Run: headless pygame with SDL's dummy video driver; simulated clock (each Clock.tick advances the game by its frame time, no real sleeping); random seed 0; keys injected as events and as key.get_pressed() state; no mouse input.
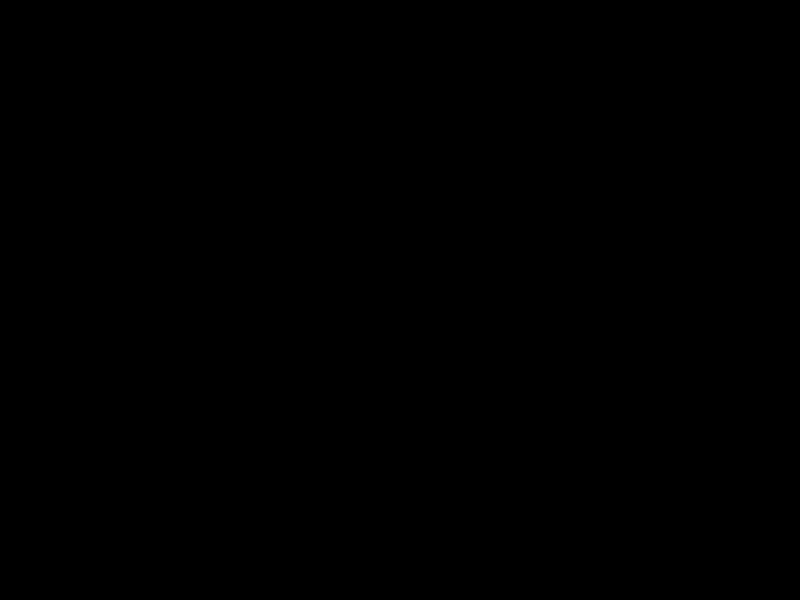
Frame 1 of 4 · flips 1–60 · no input
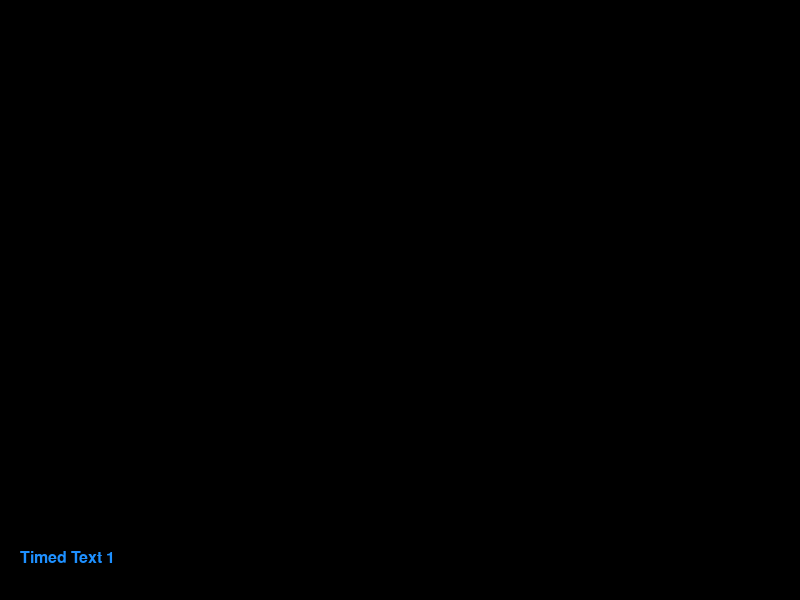
Frame 2 of 4 · flips 61–180 · tapped SPACE, RETURN · held RIGHT (→), D
Frame 3 of 4 · flips 181–300 · held DOWN (↓), S · screen same as frame 1, image omitted
Frame 4 of 4 · flips 301–420 · held LEFT (←), A, UP (↑), W · screen unchanged from frame 3, image omitted

The pygame program that drew these frames:

import itertools
import pygame
import os

class Scene:
    def on_draw(self, surface): pass
    def on_update(self, delta): pass
    def on_event(self, event): pass

class Manager:
    @classmethod
    def create(cls, title, width, height, center=False):
        if center:
            os.environ['SDL_VIDEO_CENTERED'] = '1'

        # Basic pygame setup
        pygame.display.set_caption(title)
        cls.surface = pygame.display.set_mode((width, height))
        cls.rect = cls.surface.get_rect()
        cls.clock = pygame.time.Clock()
        cls.running = False
        cls.delta = 0
        cls.fps = 60

        cls.scene = Scene()

    @classmethod
    def mainloop(cls):
        cls.running = True
        while cls.running:
            for event in pygame.event.get():
                cls.scene.on_event(event)

            cls.scene.on_update(cls.delta)
            cls.scene.on_draw(cls.surface)

            pygame.display.flip()
            cls.delta = cls.clock.tick(cls.fps)

class TextTimed:
    def __init__(self, font, text, foreground, position, timed=3000, anchor="topleft"):
        self.image = font.render(text, 1, foreground)
        self.rect = self.image.get_rect()
        setattr(self.rect, anchor, position)
        self.timed = timed

    def draw(self, surface):
        if self.timed > 0:
            surface.blit(self.image, self.rect)

    def update(self, delta):
        self.timed -= delta

class Example(Scene):
    def __init__(self):
        self.font = pygame.font.Font(None, 24)
        self.timed_text = []
        self.count = itertools.count(1, 1)

    def position_text(self):
        y = itertools.count(Manager.rect.bottom - 50, -30)
        for text in self.timed_text[::-1]:
            text.rect.y = next(y)

    def on_draw(self, surface):
        surface.fill(pygame.Color("black"))
        for text in self.timed_text:
            text.draw(surface)

    def on_update(self, delta):
        timed_text = []
        for text in self.timed_text:
            text.update(delta)
            if text.timed > 0:
                timed_text.append(text)

        self.timed_text = timed_text
        self.position_text()

    def on_event(self, event):
        if event.type == pygame.QUIT:
            Manager.running = False
        elif event.type == pygame.KEYDOWN:
            if event.key == pygame.K_SPACE:
                text = "Timed Text {}".format(next(self.count))
                color = pygame.Color("dodgerblue")
                timed = TextTimed(self.font, text, color, (20, 0))
                self.timed_text.append(timed)
                self.position_text()

def main():
    pygame.init()
    Manager.create("Example Timed Text", 800, 600, True)
    Manager.scene = Example()
    Manager.mainloop()

main()
